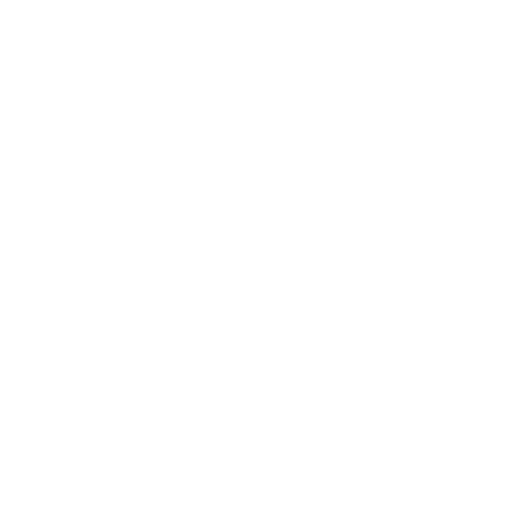
t = 0.00 s
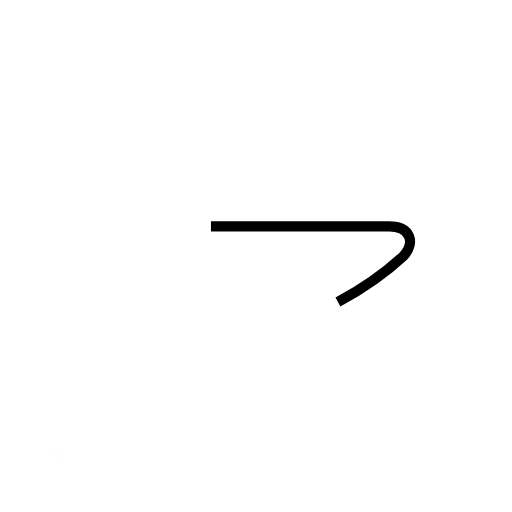
t = 0.89 s
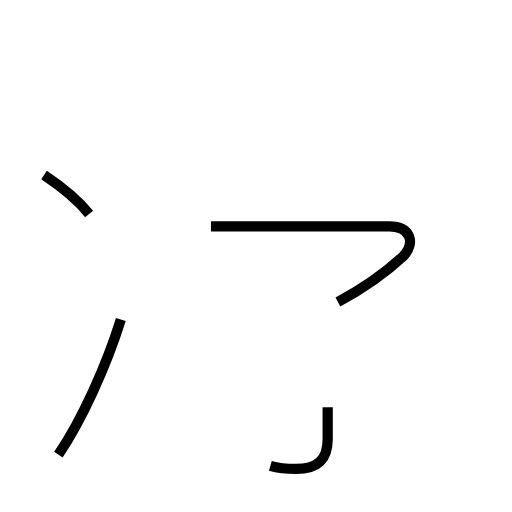
t = 1.82 s
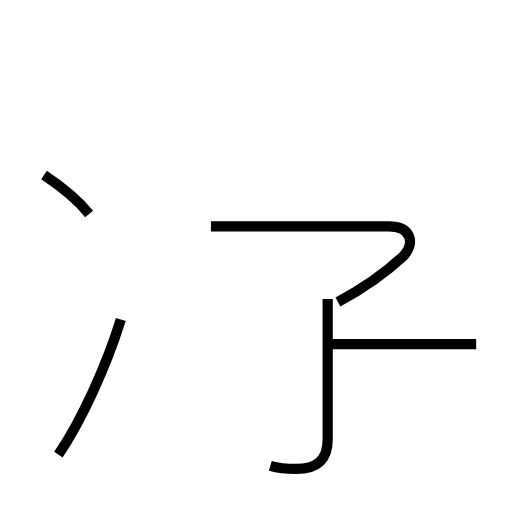
t = 2.58 s
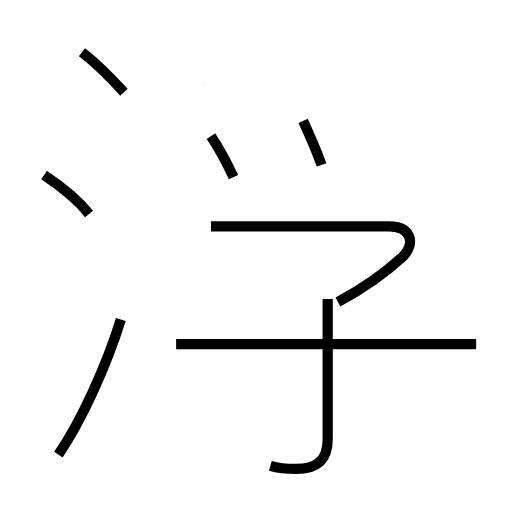
t = 3.46 s
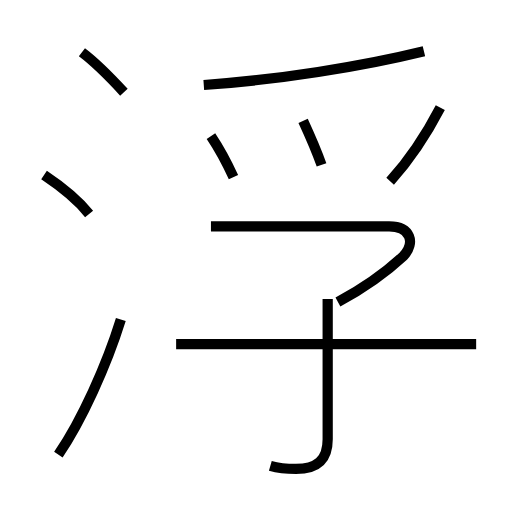
t = 4.38 s

The animated SVG that drew these frames (rendered in a browser with its animation timeline set to each time). Animation: 10 SMIL elements (animate=10); one cycle of 4.38 s.

<?xml version='1.0' encoding='utf-8'?>
<svg viewBox="0.0 -6.0 50.0 50.0" version="1.1" xmlns="http://www.w3.org/2000/svg"><rect x="-1000" y="-1000" width="2000" height="2000" stroke="white" fill="white" /><g style="fill:none;stroke:#000000;stroke-width:1"><path d="M 33.0 -14.5 C 35.4 -15.8 37.9 -17.6 39.4 -19.0 C 40.6 -20.3 40.1 -21.9 38.0 -21.9 L 20.6 -21.9 " transform="translate(0.0 38.0)" stroke-dasharray="29.65941593963049" stroke-dashoffset="29.65941593963049"><animate attributeName="stroke-dashoffset" from="29.65941593963049" to="0" dur="0.8897824781889148s" begin="0s; anim_end.end" fill="freeze" id="anim0" /></path><path d="M 5.7 0.4 C 8.0 -3.0 10.4 -8.3 11.8 -12.8 " transform="translate(0.0 38.0)" stroke-dasharray="14.585409967392582" stroke-dashoffset="14.585409967392582"><animate attributeName="stroke-dashoffset" from="14.585409967392582" to="0" dur="0.43756229902177746s" begin="anim0.end" fill="freeze" id="anim1" /></path><path d="M 8.7 -23.1 C 7.5 -24.6 5.5 -26.1 4.3 -26.9 " transform="translate(0.0 38.0)" stroke-dasharray="5.8336786267192275" stroke-dashoffset="5.8336786267192275"><animate attributeName="stroke-dashoffset" from="5.8336786267192275" to="0" dur="0.1750103588015768s" begin="anim1.end" fill="freeze" id="anim2" /></path><path d="M 26.4 1.5 C 27.1 1.7 28.2 1.8 28.9 1.8 C 30.9 1.8 32.0 1.0 32.0 -1.1 L 32.0 -14.8 " transform="translate(0.0 38.0)" stroke-dasharray="21.121775870409405" stroke-dashoffset="21.121775870409405"><animate attributeName="stroke-dashoffset" from="21.121775870409405" to="0" dur="0.6336532761122821s" begin="anim2.end" fill="freeze" id="anim3" /></path><path d="M 46.5 -10.4 L 17.2 -10.4 " transform="translate(0.0 38.0)" stroke-dasharray="29.3" stroke-dashoffset="29.3"><animate attributeName="stroke-dashoffset" from="29.3" to="0" dur="0.879s" begin="anim3.end" fill="freeze" id="anim4" /></path><path d="M 12.1 -35.0 C 10.9 -36.3 9.2 -38.0 8.0 -38.9 " transform="translate(0.0 38.0)" stroke-dasharray="5.664781075346097" stroke-dashoffset="5.664781075346097"><animate attributeName="stroke-dashoffset" from="5.664781075346097" to="0" dur="0.16994343226038292s" begin="anim4.end" fill="freeze" id="anim5" /></path><path d="M 22.8 -26.7 C 22.2 -28.0 21.4 -29.5 20.6 -30.7 " transform="translate(0.0 38.0)" stroke-dasharray="4.569305793494981" stroke-dashoffset="4.569305793494981"><animate attributeName="stroke-dashoffset" from="4.569305793494981" to="0" dur="0.1370791738048494s" begin="anim5.end" fill="freeze" id="anim6" /></path><path d="M 31.4 -27.9 C 30.9 -29.3 30.2 -30.9 29.6 -32.2 " transform="translate(0.0 38.0)" stroke-dasharray="4.662991794956244" stroke-dashoffset="4.662991794956244"><animate attributeName="stroke-dashoffset" from="4.662991794956244" to="0" dur="0.13988975384868732s" begin="anim6.end" fill="freeze" id="anim7" /></path><path d="M 19.9 -35.7 C 27.1 -36.2 35.3 -37.5 41.4 -39.0 " transform="translate(0.0 38.0)" stroke-dasharray="21.775510991777075" stroke-dashoffset="21.775510991777075"><animate attributeName="stroke-dashoffset" from="21.775510991777075" to="0" dur="0.6532653297533122s" begin="anim7.end" fill="freeze" id="anim8" /></path><path d="M 38.1 -26.3 C 40.0 -28.4 41.7 -31.0 43.0 -33.5" transform="translate(0.0 38.0)" stroke-dasharray="8.731928797298092" stroke-dashoffset="8.731928797298092"><animate attributeName="stroke-dashoffset" from="8.731928797298092" to="0" dur="0.26195786391894277s" begin="anim8.end" fill="freeze" id="anim_end" /></path></g></svg>
